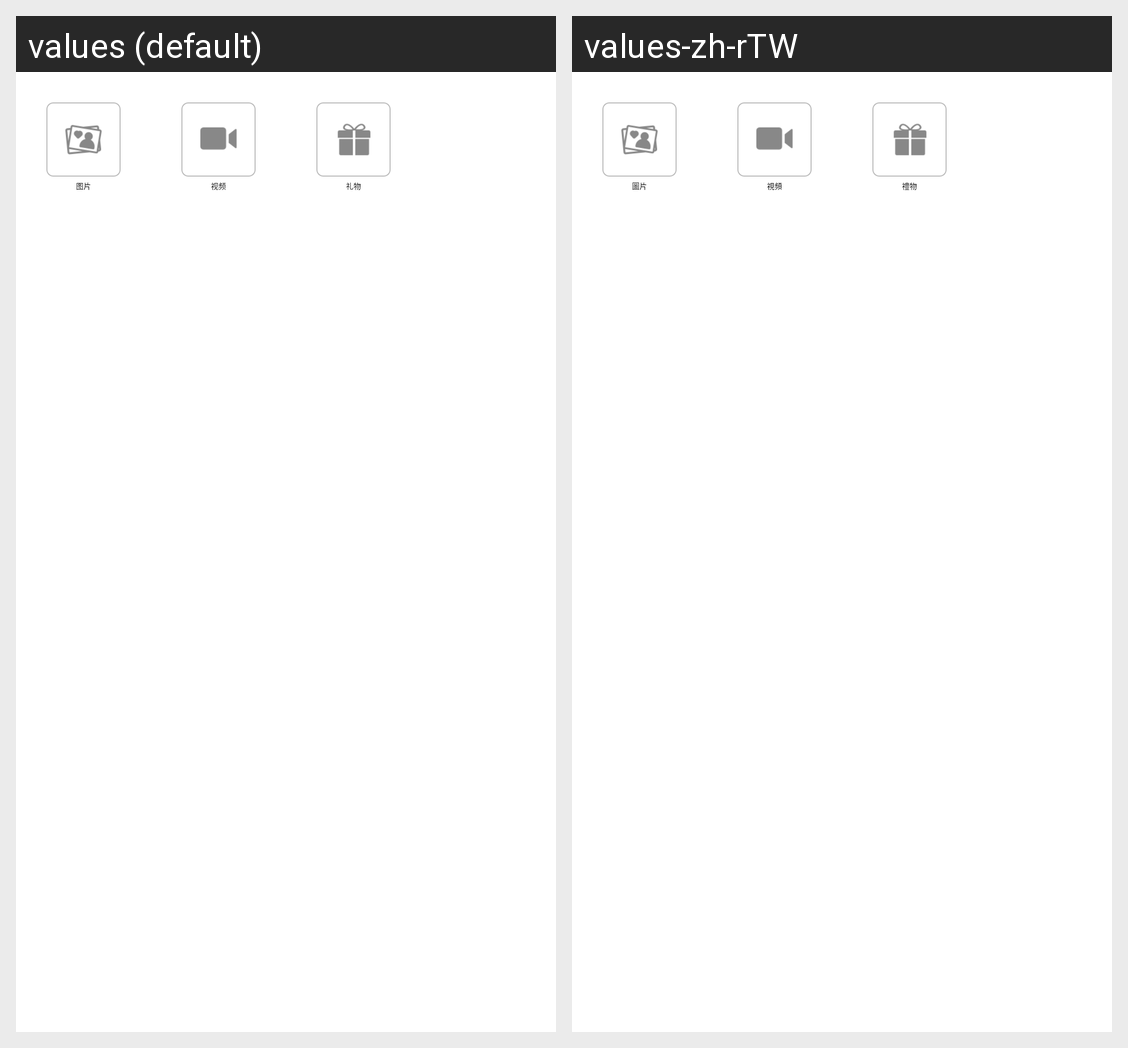

This grid shows one Android layout under two languages. Give, for every string resource on the screen, its name, the default text and each shown locale's text.
Android screen res/layout/dialog_msg_list.xml rendered under 2 locales, left to right: values (default), values-zh-rTW. Device: Nexus 5 (rendered at 1080×1920; each locale shown at half size, 540×960, under a caption strip naming it); theme qmuiThemeNoBar.
Strings drawn on this screen, with the default value and each locale's value (text and hints the layout hard-codes, and strings that could not be matched under every locale, appear in the picture but are not listed):

image
  values: 图片
  values-zh-rTW: 圖片

video
  values: 视频
  values-zh-rTW: 視頻

gift
  values: 礼物
  values-zh-rTW: 禮物
